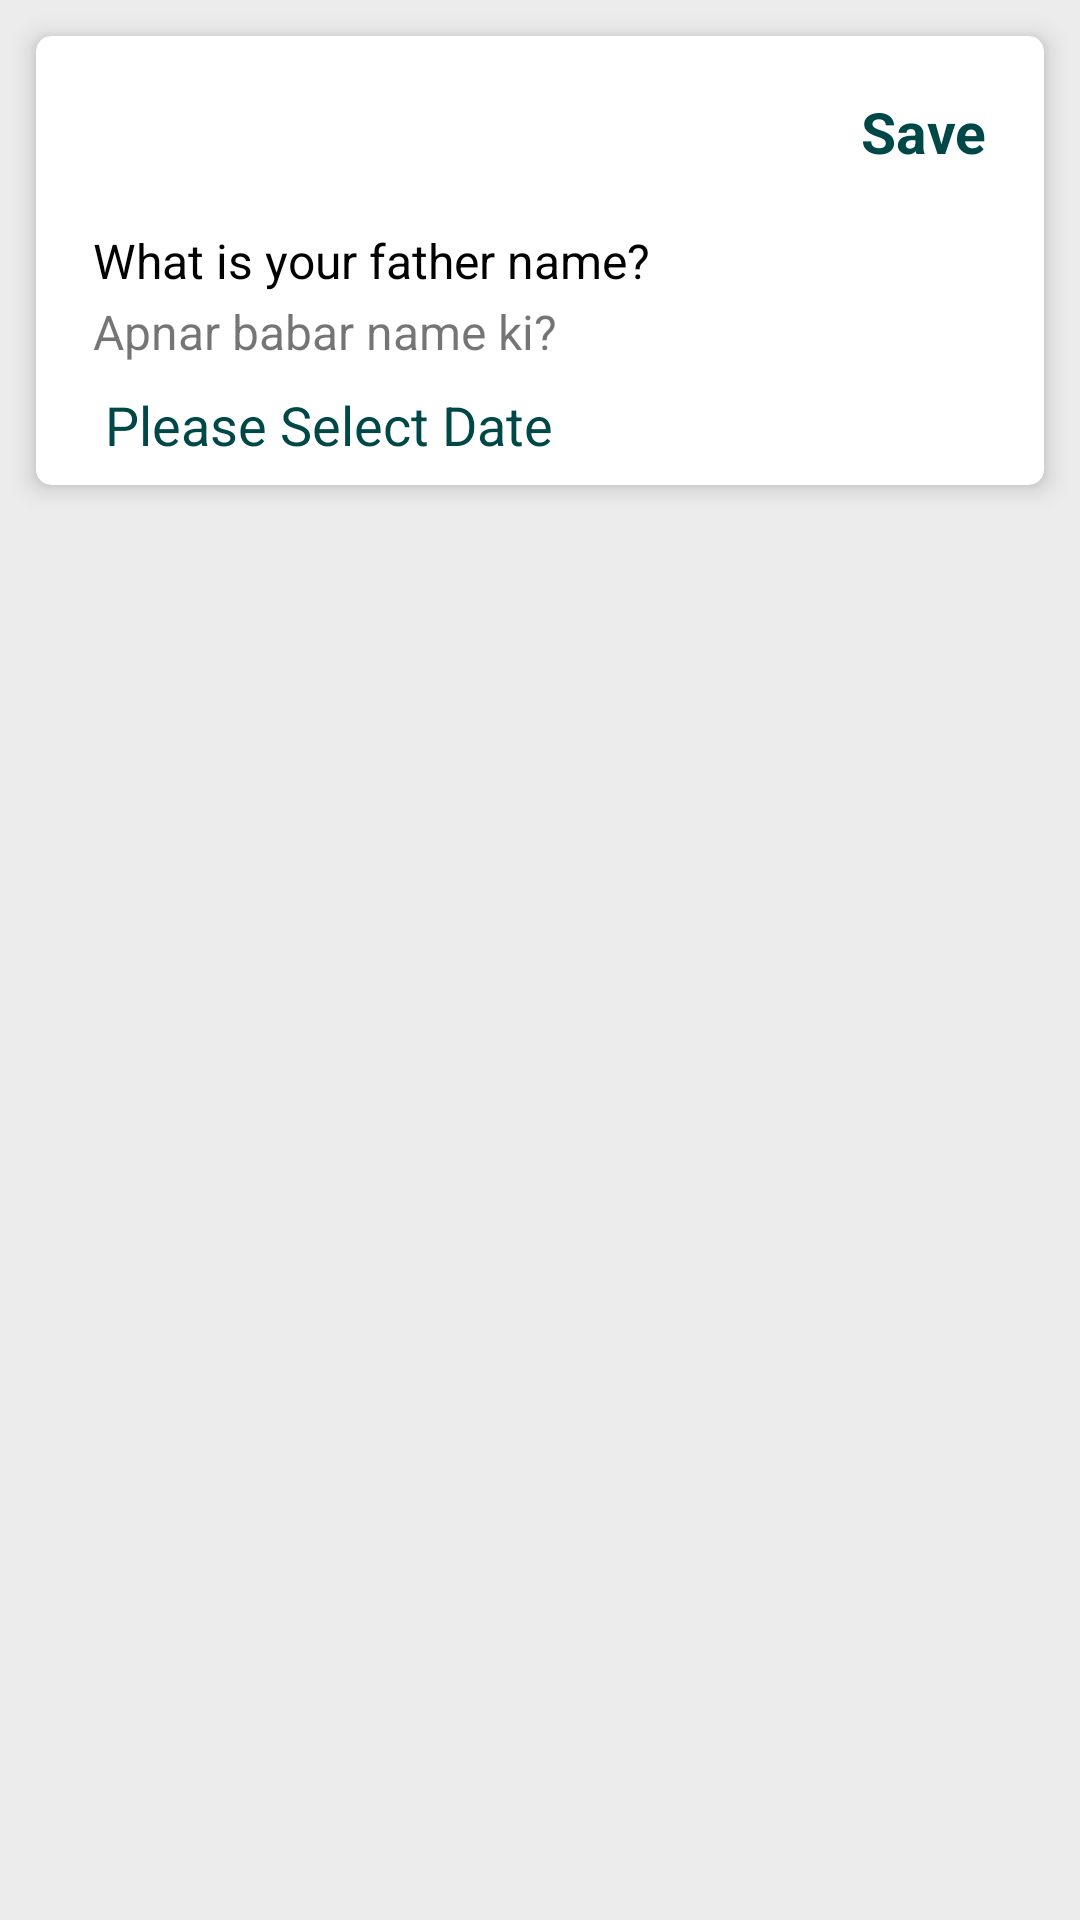

Layout XML and referenced resources for this Android screen:
<!-- AndroidManifest.xml: application theme AppTheme -->
<!-- res/layout/single_questionear_datepicker_layout.xml -->
<?xml version="1.0" encoding="utf-8"?>
<RelativeLayout xmlns:android="http://schemas.android.com/apk/res/android"
    android:layout_width="wrap_content"
    android:layout_height="wrap_content"
    xmlns:app="http://schemas.android.com/apk/res-auto">
    <androidx.cardview.widget.CardView
        android:id="@+id/personal_info_card"
        android:layout_width="match_parent"
        android:layout_height="wrap_content"
        android:layout_margin="12sp"
        app:cardElevation="5sp"
        app:cardCornerRadius="5sp">
        <RelativeLayout
            android:layout_width="match_parent"
            android:layout_height="match_parent"
            android:layout_marginLeft="15sp"
            android:layout_marginRight="15sp"
            android:padding="4sp">
            <RelativeLayout
                android:id="@+id/header_relative"
                android:layout_width="match_parent"
                android:layout_height="?attr/actionBarSize">
                <androidx.appcompat.widget.AppCompatTextView
                    android:id="@+id/indicator_number"
                    android:layout_width="wrap_content"
                    android:layout_height="wrap_content"
                    android:text="Indicator 01:"
                    android:textSize="21sp"
                    android:textColor="@color/green"
                    android:layout_centerVertical="true"
                    android:visibility="gone"/>

                <androidx.appcompat.widget.AppCompatTextView
                    android:id="@+id/save_tv"
                    android:layout_width="wrap_content"
                    android:layout_height="wrap_content"
                    android:layout_centerVertical="true"
                    android:layout_alignParentRight="true"
                    android:text="Save"
                    android:textColor="@color/green"
                    android:textStyle="bold"
                    android:textSize="19sp"/>
            </RelativeLayout>
            <androidx.appcompat.widget.AppCompatTextView
                android:id="@+id/indicator_en_tv"
                android:layout_width="wrap_content"
                android:layout_height="wrap_content"
                android:layout_marginTop="4sp"
                android:layout_below="@id/header_relative"
                android:text="What is your father name?"
                android:textSize="16sp"
                android:textColor="@color/black"/>
            <androidx.appcompat.widget.AppCompatTextView
                android:id="@+id/indicator_bn_tv"
                android:layout_width="wrap_content"
                android:layout_height="wrap_content"
                android:layout_marginTop="2sp"
                android:layout_below="@id/indicator_en_tv"
                android:text="Apnar babar name ki?"
                android:textSize="16sp"/>



            <RelativeLayout
                android:id="@+id/transaction_date_layout"
                android:layout_width="wrap_content"
                android:layout_height="wrap_content"
                android:layout_below="@id/indicator_bn_tv"
                android:layout_marginTop="8sp"
                android:layout_marginBottom="4sp">

                <androidx.appcompat.widget.AppCompatImageView
                    android:id="@+id/calendar_img_view"
                    android:layout_width="@dimen/_20sdp"
                    android:layout_height="@dimen/_20sdp"
                    android:layout_centerVertical="true"
                    android:gravity="center"
                    android:src="@drawable/calendaricon" />



                <androidx.appcompat.widget.AppCompatTextView
                    android:id="@+id/select_date_tv"
                    android:layout_width="wrap_content"
                    android:layout_height="wrap_content"
                    android:layout_centerVertical="true"
                    android:layout_marginLeft="4sp"
                    android:layout_marginRight="4sp"
                    android:layout_toRightOf="@id/calendar_img_view"
                    android:text="@string/please_select_date"
                    android:textColor="@color/green"
                    android:textSize="18sp" />



            </RelativeLayout>

        </RelativeLayout>
    </androidx.cardview.widget.CardView>
</RelativeLayout>
<!-- resources referenced by this layout -->
<resources>
  <color name="black">#000000</color>
  <color name="green">#004747</color>
  <!-- drawable calendaricon: png bitmap (drawable, 17214 bytes) -->
  <string name="please_select_date">Please Select Date</string>
  <style name="AppTheme" parent="Theme.MaterialComponents.Light.DarkActionBar">
          
          <item name="colorPrimary">@color/green</item>
          <item name="colorPrimaryDark">@color/black</item>
          <item name="colorAccent">@color/green</item>
          <item name="android:windowActivityTransitions">true</item>
          <item name="android:windowBackground">@color/background</item>
          <item name="bottomSheetDialogTheme">@style/AppTheme.BottomSheetDialog</item>
      </style>
  <color name="background"> #ECECEC </color>
  <style name="AppTheme.BottomSheetDialog" parent="Theme.MaterialComponents.BottomSheetDialog">
          <item name="android:windowAnimationStyle">@null</item>
          <item name="android:backgroundDimEnabled">true</item>
  
          
          <item name="android:windowBackground">@color/white</item>
      </style>
  <color name="white">#FFFFFF</color>
</resources>
